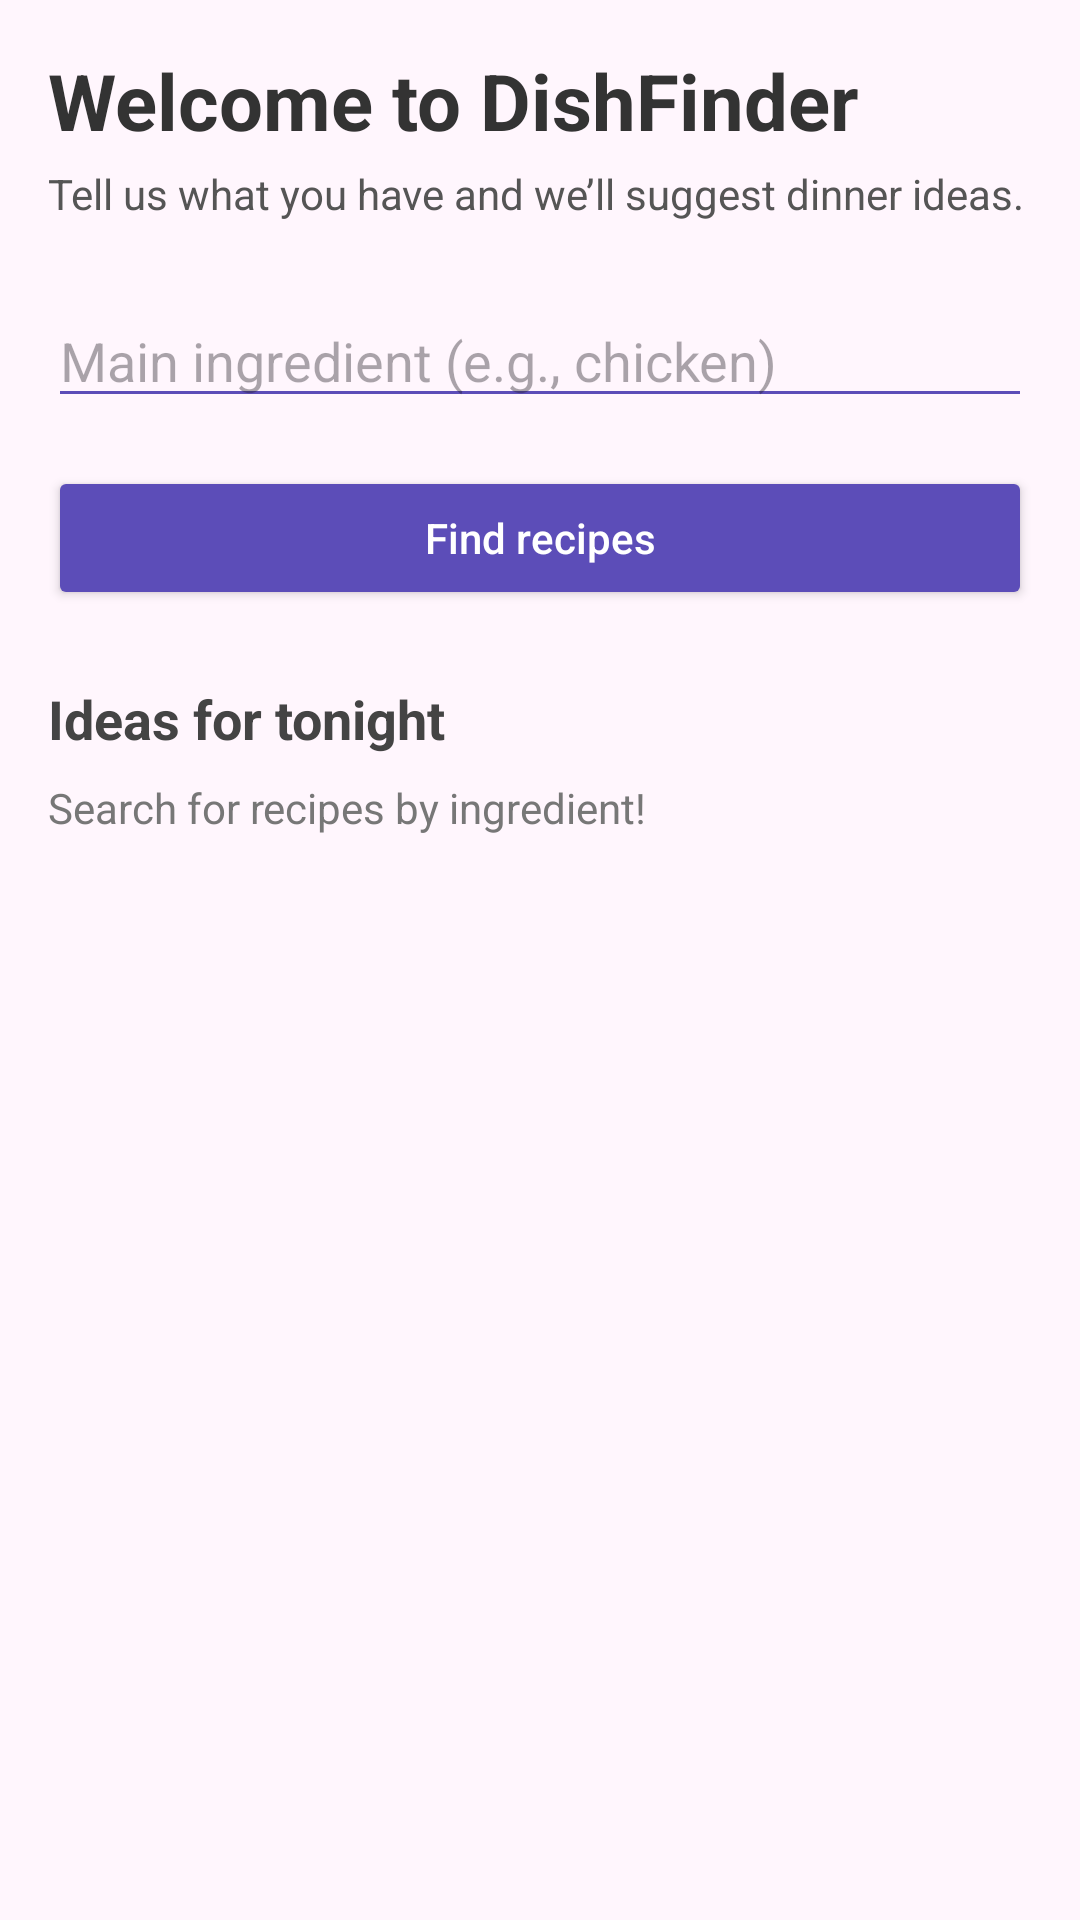

Reconstruct the res/layout file that produces this screen, plus the resources it refers to.
<!-- AndroidManifest.xml: application theme Theme.DishFinder -->
<!-- res/layout/activity_main.xml -->
<?xml version="1.0" encoding="utf-8"?>
<androidx.constraintlayout.widget.ConstraintLayout xmlns:android="http://schemas.android.com/apk/res/android"
    xmlns:app="http://schemas.android.com/apk/res-auto"
    xmlns:tools="http://schemas.android.com/tools"
    android:id="@+id/main"
    android:layout_width="match_parent"
    android:layout_height="match_parent"
    android:background="#FFF6FD"
    android:padding="16dp"
    tools:context=".MainActivity">

    
    <TextView
        android:id="@+id/tvTitle"
        android:layout_width="0dp"
        android:layout_height="wrap_content"
        android:text="Welcome to DishFinder"
        android:textSize="26sp"
        android:textStyle="bold"
        android:textColor="#333333"
        app:layout_constraintTop_toTopOf="parent"
        app:layout_constraintStart_toStartOf="parent"
        app:layout_constraintEnd_toEndOf="parent" />

    
    <TextView
        android:id="@+id/tvSubtitle"
        android:layout_width="0dp"
        android:layout_height="wrap_content"
        android:text="Tell us what you have and we’ll suggest dinner ideas."
        android:textSize="14sp"
        android:textColor="#555555"
        android:layout_marginTop="4dp"
        app:layout_constraintTop_toBottomOf="@id/tvTitle"
        app:layout_constraintStart_toStartOf="parent"
        app:layout_constraintEnd_toEndOf="parent" />

    
    <EditText
        android:id="@+id/etIngredient"
        android:layout_width="0dp"
        android:layout_height="wrap_content"
        android:layout_marginTop="24dp"
        android:hint="Main ingredient (e.g., chicken)"
        android:inputType="text"
        android:backgroundTint="#5C4DB8"
        app:layout_constraintTop_toBottomOf="@id/tvSubtitle"
        app:layout_constraintStart_toStartOf="parent"
        app:layout_constraintEnd_toEndOf="parent" />

    
    <Button
        android:id="@+id/btnSearch"
        android:layout_width="0dp"
        android:layout_height="wrap_content"
        android:layout_marginTop="16dp"
        android:text="Find recipes"
        android:backgroundTint="#5C4DB8"
        android:textAllCaps="false"
        android:textColor="@android:color/white"
        android:paddingTop="10dp"
        android:paddingBottom="10dp"
        app:layout_constraintTop_toBottomOf="@id/etIngredient"
        app:layout_constraintStart_toStartOf="parent"
        app:layout_constraintEnd_toEndOf="parent" />

    
    <TextView
        android:id="@+id/tvIdeasLabel"
        android:layout_width="0dp"
        android:layout_height="wrap_content"
        android:layout_marginTop="24dp"
        android:text="Ideas for tonight"
        android:textStyle="bold"
        android:textSize="18sp"
        android:textColor="#444444"
        app:layout_constraintTop_toBottomOf="@id/btnSearch"
        app:layout_constraintStart_toStartOf="parent"
        app:layout_constraintEnd_toEndOf="parent" />

    
    <TextView
        android:id="@+id/tvEmpty"
        android:layout_width="0dp"
        android:layout_height="wrap_content"
        android:layout_marginTop="8dp"
        android:text="Search for recipes by ingredient!"
        android:textSize="14sp"
        android:textColor="#777777"
        app:layout_constraintTop_toBottomOf="@id/tvIdeasLabel"
        app:layout_constraintStart_toStartOf="parent"
        app:layout_constraintEnd_toEndOf="parent" />

    
    <androidx.recyclerview.widget.RecyclerView
        android:id="@+id/rvMeals"
        android:layout_width="0dp"
        android:layout_height="0dp"
        android:layout_marginTop="8dp"
        app:layout_constraintTop_toBottomOf="@id/tvEmpty"
        app:layout_constraintBottom_toBottomOf="parent"
        app:layout_constraintStart_toStartOf="parent"
        app:layout_constraintEnd_toEndOf="parent" />

    
    <ProgressBar
        android:id="@+id/progressBar"
        style="?android:attr/progressBarStyleLarge"
        android:layout_width="48dp"
        android:layout_height="48dp"
        android:visibility="gone"
        app:layout_constraintTop_toTopOf="parent"
        app:layout_constraintBottom_toBottomOf="parent"
        app:layout_constraintStart_toStartOf="parent"
        app:layout_constraintEnd_toEndOf="parent" />

</androidx.constraintlayout.widget.ConstraintLayout>
<!-- resources referenced by this layout -->
<resources>
  <style name="Theme.DishFinder" parent="Base.Theme.DishFinder" />
  <style name="Base.Theme.DishFinder" parent="Theme.Material3.DayNight.NoActionBar">
          
          
      </style>
</resources>
